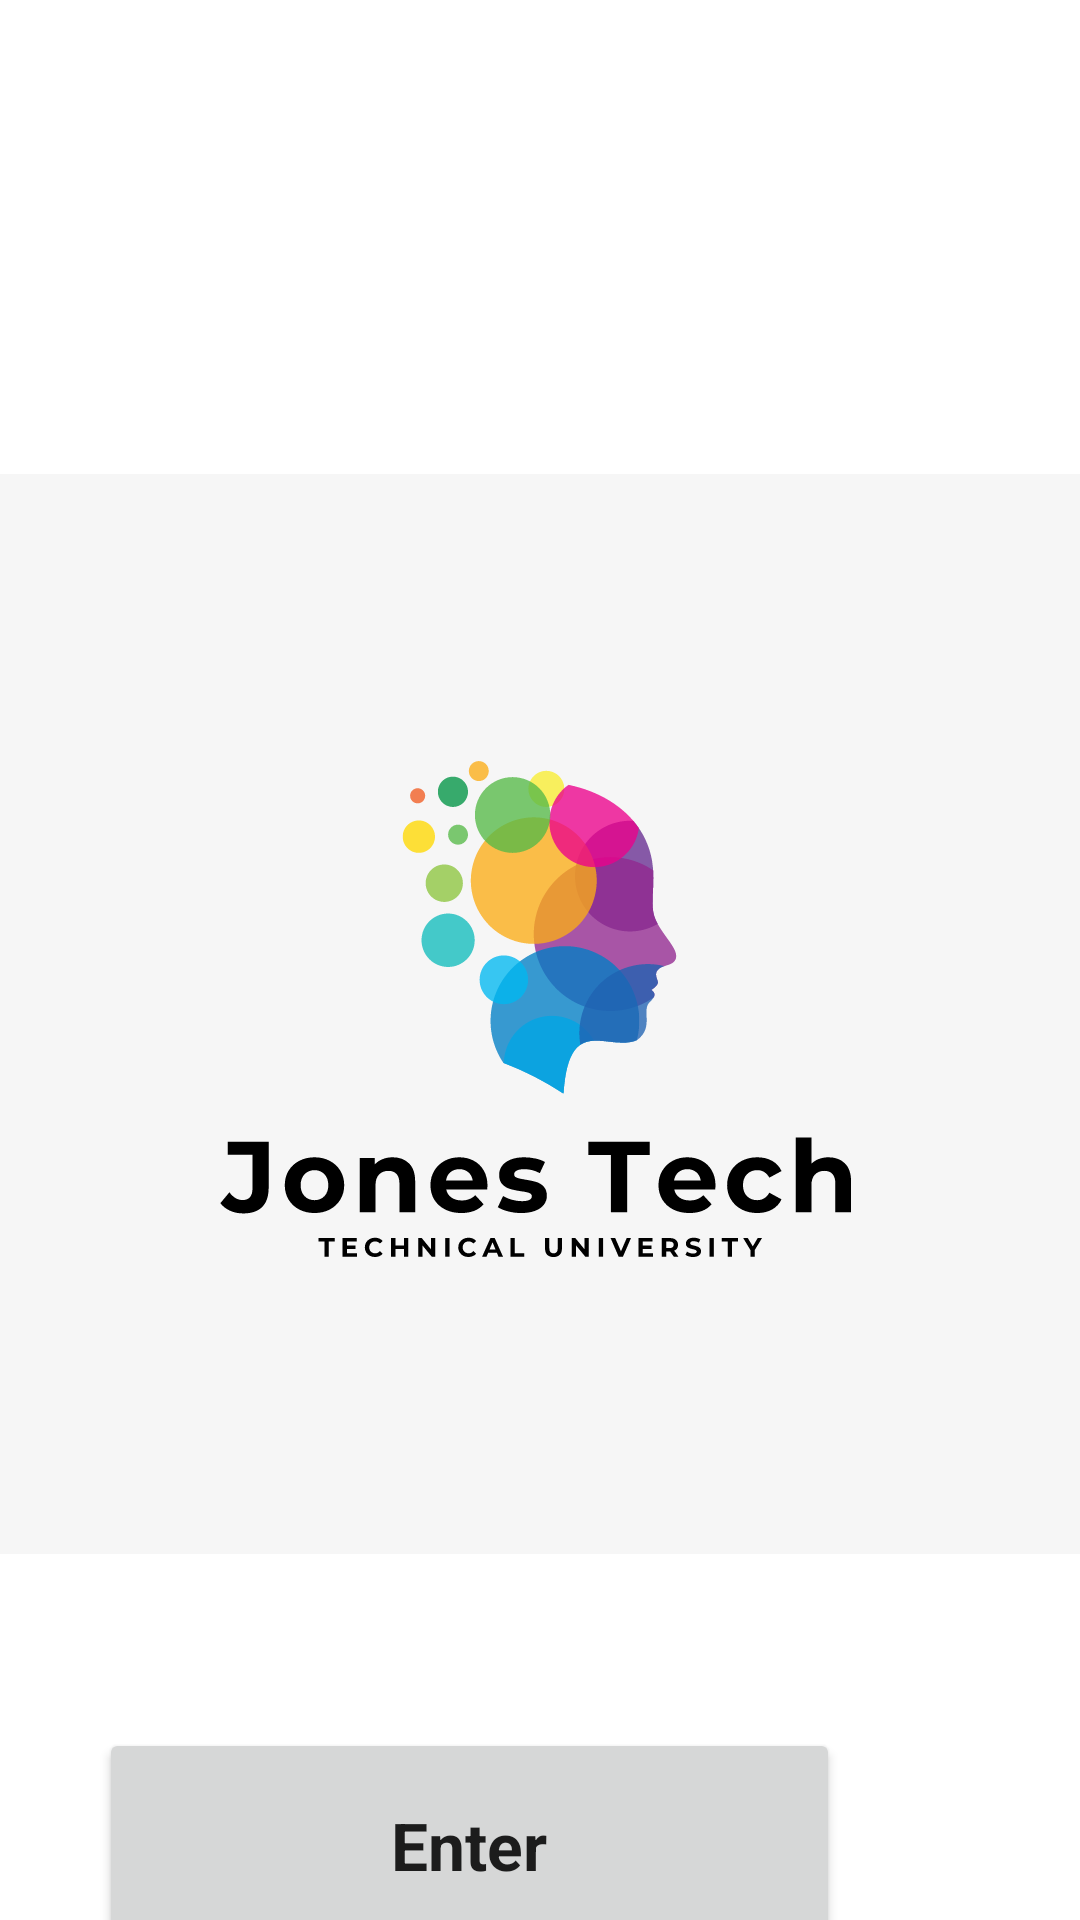

Reconstruct the res/layout file that produces this screen, plus the resources it refers to.
<!-- AndroidManifest.xml: application theme Theme.C196MOBILEAPPS -->
<!-- res/layout/activity_main.xml -->
<?xml version="1.0" encoding="utf-8"?>
<androidx.constraintlayout.widget.ConstraintLayout xmlns:android="http://schemas.android.com/apk/res/android"
    xmlns:app="http://schemas.android.com/apk/res-auto"
    xmlns:tools="http://schemas.android.com/tools"
    android:layout_width="match_parent"
    android:layout_height="match_parent"
    tools:context=".UI.MainActivity">

    <Button
        android:id="@+id/button"
        android:layout_width="247dp"
        android:layout_height="78dp"
        android:layout_marginTop="576dp"
        android:layout_marginEnd="80dp"
        android:text="Enter"
        android:textStyle="bold"
        android:clickable="true"
        android:textAppearance="@style/TextAppearance.AppCompat.Large"
        app:layout_constraintEnd_toEndOf="parent"
        app:layout_constraintTop_toTopOf="parent" />

    <ImageView
        android:id="@+id/imageView"
        android:layout_width="wrap_content"
        android:layout_height="wrap_content"
        android:layout_marginTop="88dp"
        app:layout_constraintStart_toStartOf="parent"
        app:layout_constraintTop_toTopOf="parent"
        app:srcCompat="@drawable/c196_logo" />

</androidx.constraintlayout.widget.ConstraintLayout>
<!-- resources referenced by this layout -->
<resources>
  <!-- drawable c196_logo: vector/xml drawable (drawable, 41293 chars, omitted) -->
  <style name="Theme.C196MOBILEAPPS" parent="Theme.MaterialComponents.DayNight.DarkActionBar">
          
          <item name="colorPrimary">@color/purple_500</item>
          <item name="colorPrimaryVariant">@color/purple_700</item>
          <item name="colorOnPrimary">@color/white</item>
          
          <item name="colorSecondary">@color/teal_200</item>
          <item name="colorSecondaryVariant">@color/teal_700</item>
          <item name="colorOnSecondary">@color/black</item>
          
          <item name="android:statusBarColor">?attr/colorPrimaryVariant</item>
          
      </style>
  <!-- not gathered from this repository: default colours our renderer supplied (Android Studio template values) -->
  <color name="purple_500">#FF6200EE</color>
  <color name="purple_700">#FF3700B3</color>
  <color name="teal_200">#FF03DAC5</color>
  <color name="teal_700">#FF018786</color>
  <color name="black">#FF000000</color>
  <color name="white">#FFFFFFFF</color>
</resources>
